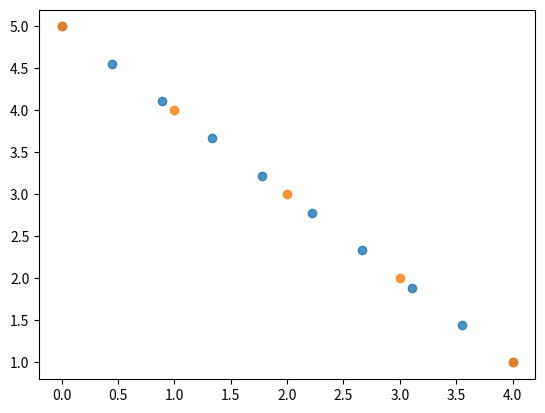

Here is the Python script that generated this plot:
import os
import numpy as np
import matplotlib.pyplot as plt
import scipy.integrate
import pandas as pd


xlist = [0,1,2,3,4]
ylist = [5,4,3,2,1]
interplist = np.linspace(0,4,10)
print(interplist)

ynew = np.interp(interplist,xlist,ylist)
print(ynew)

plt.plot(interplist,ynew,'o',alpha=0.8)
plt.plot(xlist,ylist,'o',alpha=0.8)
plt.show()
